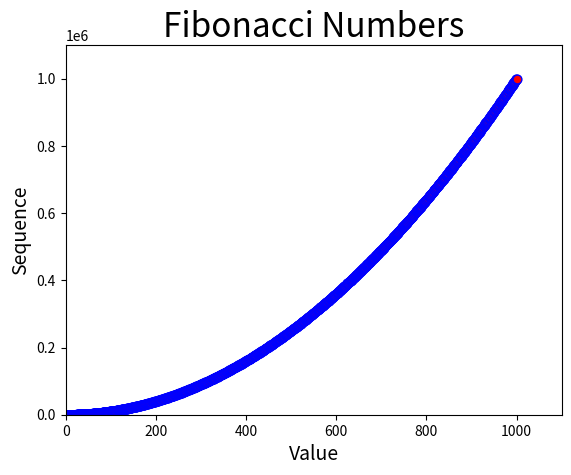

Python code for this plot:
# -*- coding: utf-8 -*-
"""
Created on Wed Feb 26 16:22:12 2020

@author: jwitherspoon
"""

import matplotlib.pyplot as plt

x_values = list(range(1,1001))
y_values = [x**2 for x in x_values]

x2_values = list(range(1,1001))
y2_values = [x**1.75 for x in x_values]
plt.scatter(x_values, y_values, s= 40,c='red',edgecolor='blue')



#Set chart title and lable axes.
plt.title("Fibonacci Numbers", fontsize = 24)
plt.xlabel("Value", fontsize= 14)
plt.ylabel("Sequence",fontsize=14)

#set the range for the axis
plt.axis([0,1100,0,1100000])
plt.show()